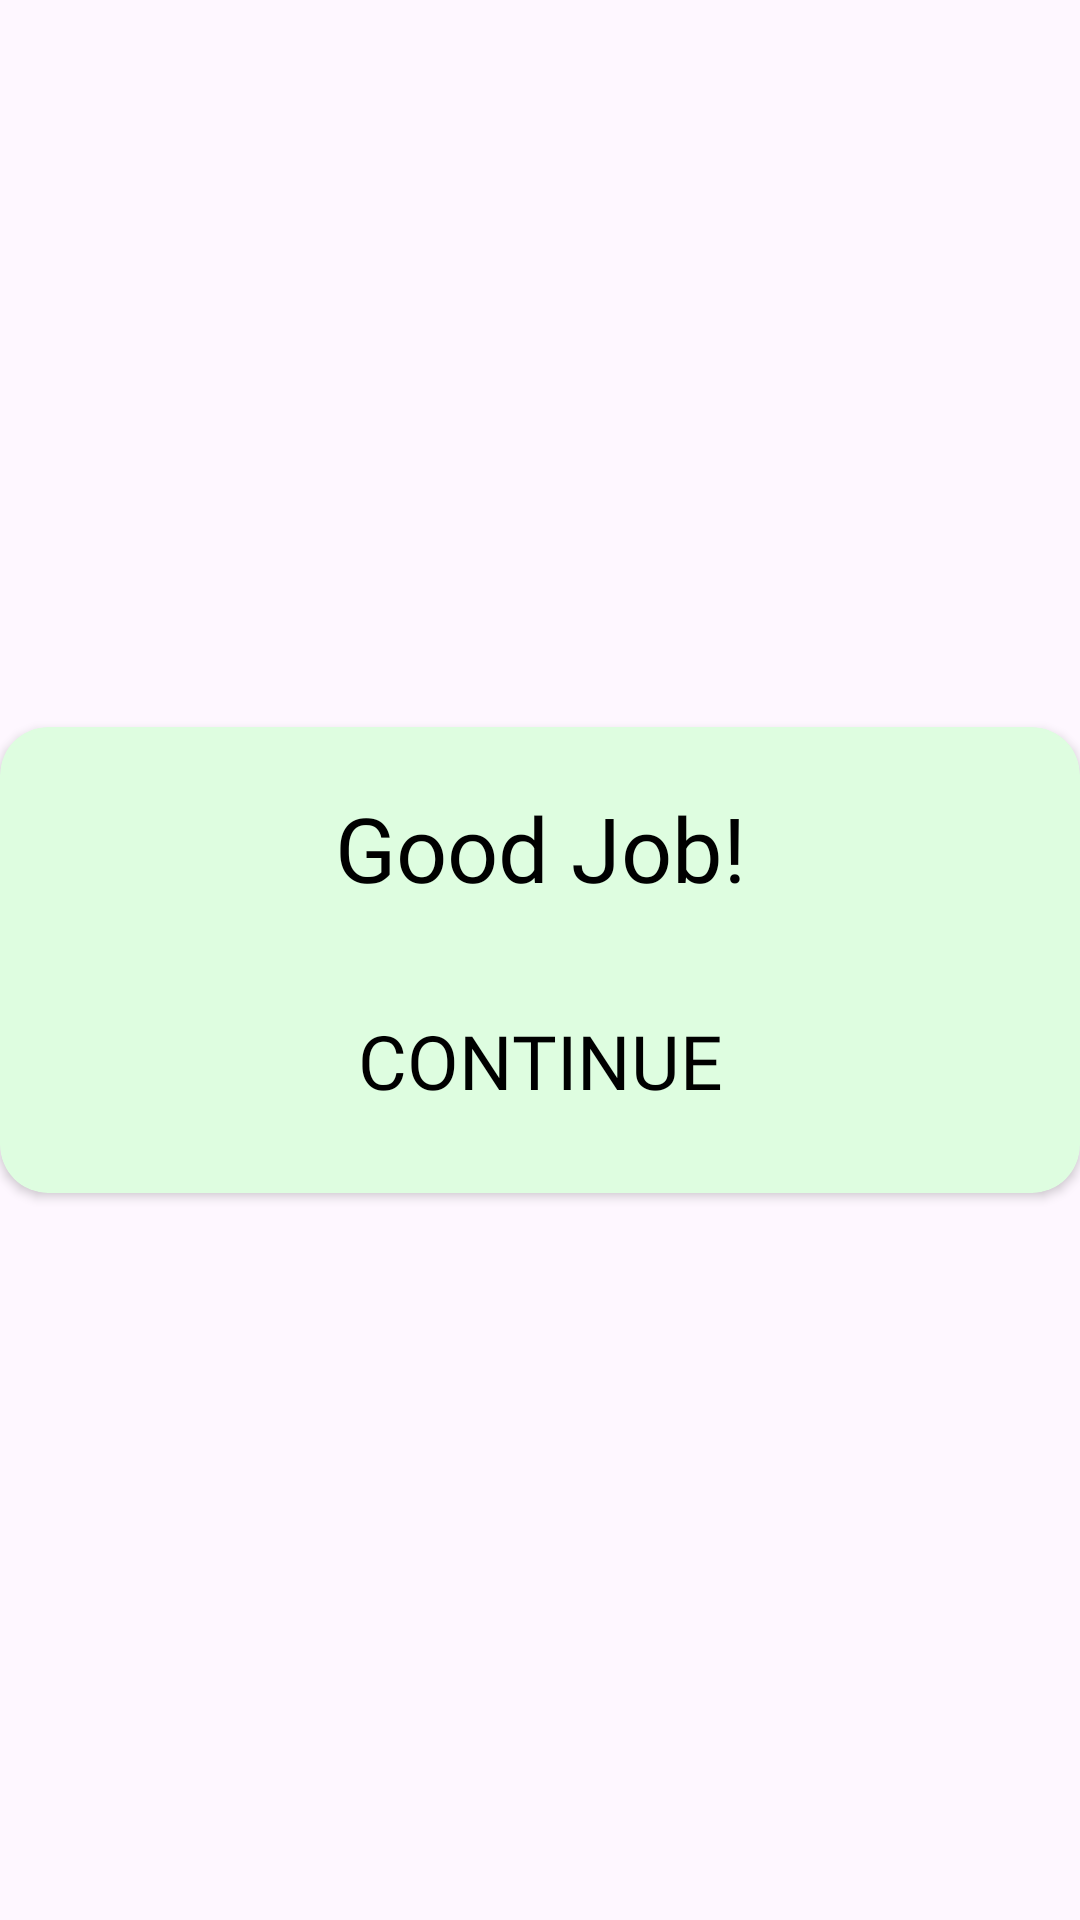

Produce the Android XML layout that renders to this screen, including the resource entries it uses.
<!-- AndroidManifest.xml: application theme Theme.ABAKADA -->
<!-- res/layout/activity_results.xml -->
<?xml version="1.0" encoding="utf-8"?>
<LinearLayout xmlns:android="http://schemas.android.com/apk/res/android"
    xmlns:app="http://schemas.android.com/apk/res-auto"
    xmlns:tools="http://schemas.android.com/tools"
    android:id="@+id/main"
    android:layout_width="match_parent"
    android:layout_height="match_parent"
    android:orientation="vertical"
    android:gravity="center"
    android:layout_marginHorizontal="50dp"
    tools:context=".ResultsActivity">

    <androidx.cardview.widget.CardView
        android:layout_width="match_parent"
        app:cardCornerRadius="16dp"
        android:backgroundTint="@color/green"
        app:contentPadding="20dp"
        android:elevation="10dp"
        android:layout_height="wrap_content">
        <LinearLayout
            android:layout_width="match_parent"
            android:layout_height="wrap_content"
            android:orientation="vertical">
            <TextView
                android:layout_width="match_parent"
                android:layout_height="wrap_content"
                android:text="Good Job!"
                style="@style/TextQuizzes"
                android:textAlignment="center"
                />
            <LinearLayout
                android:layout_width="match_parent"
                android:layout_height="wrap_content"
                >
                <TextView
                    android:id="@+id/scoreTextView"
                    android:layout_width="wrap_content"
                    android:layout_height="wrap_content"
                    style="@style/TextQuizzes"
                    android:textSize="20sp"
                    />
            </LinearLayout>
            <Button
                android:id="@+id/ok_button"
                android:layout_width="match_parent"
                android:layout_height="wrap_content"
                android:text="Continue"
                android:backgroundTint="@color/greenDark"
                style="@style/TextButton"
                android:background="@drawable/button"
                />

        </LinearLayout>
    </androidx.cardview.widget.CardView>

</LinearLayout>
<!-- resources referenced by this layout -->
<resources>
  <color name="green">#DEFDE0</color>
  <color name="greenDark">#BAF4BE</color>
  <style name="TextButton">
          <item name="android:textSize">25sp</item>
          <item name="android:textColor">@color/black</item>
          <item name="android:fontFamily">@font/silkscreen</item>
          <item name="backgroundTint">@null</item>
      </style>
  <style name="TextQuizzes">
          <item name="android:textSize">30sp</item>
          <item name="android:textColor">@color/black</item>
          <item name="android:fontFamily">@font/chelsea_market</item>
      </style>
  <style name="Theme.ABAKADA" parent="Base.Theme.ABAKADA" />
  <color name="black">#FF000000</color>
  <style name="Base.Theme.ABAKADA" parent="Theme.Material3.DayNight.NoActionBar">
          
          
      </style>
</resources>
